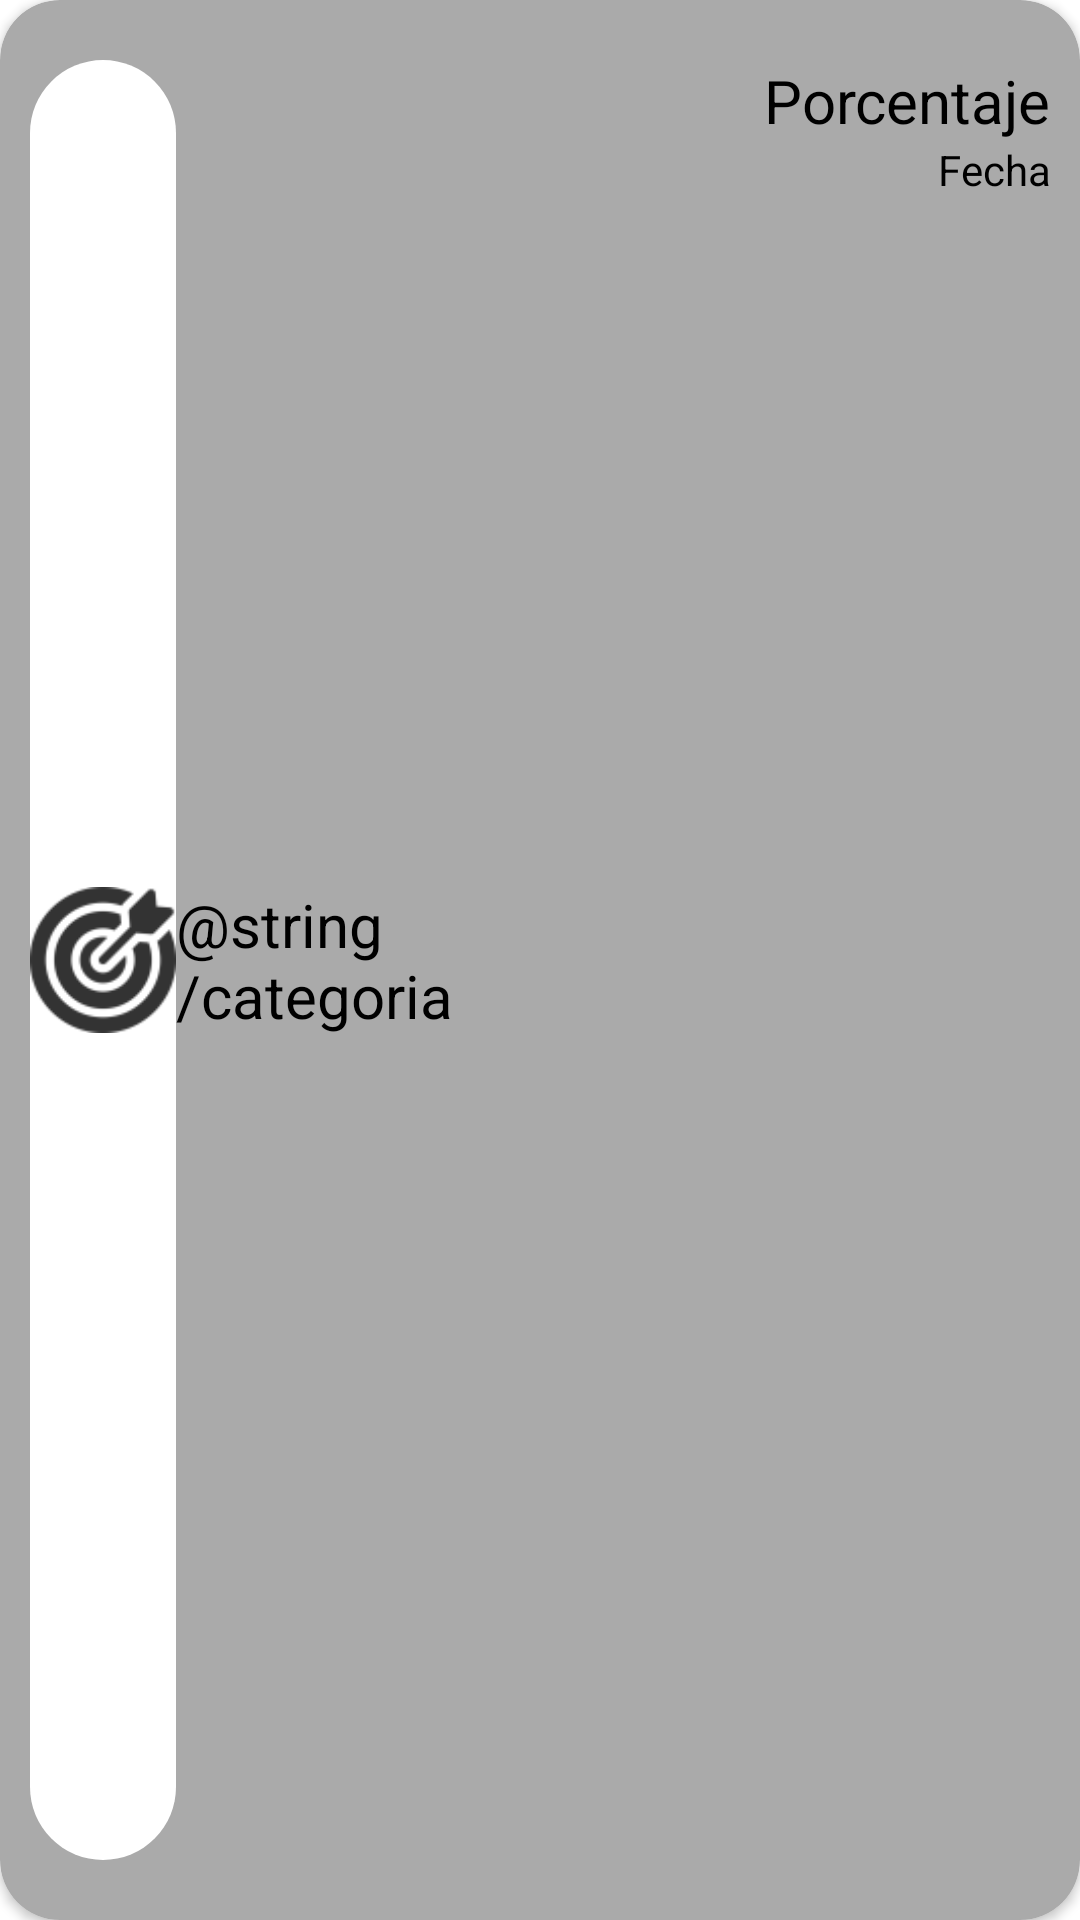

Layout XML and referenced resources for this Android screen:
<!-- AndroidManifest.xml: application theme Theme.MoneyScheduler -->
<!-- res/layout/expense_income_details.xml -->
<?xml version="1.0" encoding="utf-8"?>
<androidx.cardview.widget.CardView xmlns:android="http://schemas.android.com/apk/res/android"
    xmlns:app="http://schemas.android.com/apk/res-auto"
    android:layout_width="match_parent"
    android:layout_height="wrap_content"
    android:layout_marginBottom="10dp"
    android:backgroundTint="@android:color/darker_gray"
    android:elevation="30dp"
    app:cardCornerRadius="20dp">

    <LinearLayout
        android:layout_width="match_parent"
        android:layout_height="match_parent"
        android:layout_marginVertical="10dp"
        android:orientation="horizontal"
        android:padding="10dp">

        <LinearLayout
            android:id="@+id/linearIcon"
            android:layout_width="0dp"
            android:layout_height="match_parent"
            android:layout_weight="1"
            android:orientation="vertical">

            <ImageView
                android:id="@+id/icon"
                style="@style/Image"
                android:layout_width="match_parent"
                android:layout_height="match_parent"
                android:layout_gravity="right"
                android:layout_weight="1"
                android:background="@drawable/linear_redondo"
                app:srcCompat="@drawable/goal_icon" />
        </LinearLayout>

        <TextView
            android:id="@+id/textNombreCategoria"
            android:layout_width="0dp"
            android:layout_height="match_parent"
            android:layout_weight="2"
            android:gravity="start|center_vertical"
            android:text="@string/categoria"
            android:textAlignment="viewStart"
            android:textColor="@color/black"
            android:textSize="20sp" />

        <LinearLayout
            android:layout_width="wrap_content"
            android:layout_height="match_parent"
            android:layout_weight="2"
            android:orientation="vertical">

            <TextView
                android:id="@+id/textPorcentaje"
                android:layout_width="match_parent"
                android:layout_height="wrap_content"
                android:text="Porcentaje"
                android:textAlignment="textEnd"
                android:textColor="@color/black"
                android:textSize="20sp" />

            <TextView
                android:id="@+id/textDate"
                android:layout_width="match_parent"
                android:layout_height="wrap_content"
                android:text="Fecha"
                android:textAlignment="textEnd"
                android:textColor="@color/black"
                android:textSize="14sp" />

        </LinearLayout>

    </LinearLayout>
</androidx.cardview.widget.CardView>
<!-- resources referenced by this layout -->
<resources>
  <color name="black">#FF000000</color>
  <!-- drawable goal_icon: png bitmap (drawable-hdpi, 964 bytes) -->
  <!-- drawable linear_redondo (drawable) -->
  <shape xmlns:android="http://schemas.android.com/apk/res/android">
      <corners android:radius="500dp" /> 
  </shape>
  <style name="Image" parent="Theme.MoneyScheduler">
          <item name="colorPrimaryVariant">@color/black</item>
          <item name="backgroundTint">@color/white</item>
      </style>
  <style name="Theme.MoneyScheduler" parent="Theme.MaterialComponents.DayNight.NoActionBar">
          
          <item name="colorPrimary">#402a2a</item>
          <item name="colorPrimaryVariant">@color/background_navbar</item>
          <item name="colorOnPrimary">@color/background</item>
          
          <item name="colorSecondary">@color/background</item>
          <item name="colorSecondaryVariant">@color/background</item>
          <item name="colorOnSecondary">@color/black</item>
          
          <item name="android:statusBarColor">?attr/colorPrimaryVariant</item>
          <item name="android:textColor">@color/white</item>
  
          <item name="backgroundTint">@color/background_navbar</item>
  
          
      </style>
  <color name="white">#FFFFFFFF</color>
  <color name="background_navbar">@color/light_orange</color>
  <color name="background">@color/dark_orange</color>
  <color name="light_orange">#F68F6E</color>
  <color name="dark_orange">#FF5722</color>
</resources>
